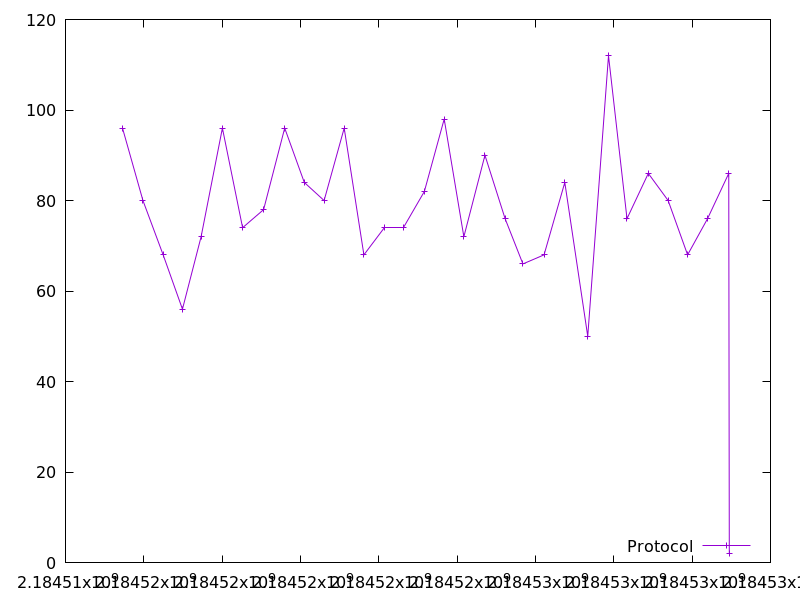

The table this chart was drawn from, first rows:
2184515455.670534, 96.0
2184515977, 80.0
2184516494, 68.0
2184516986, 56.0
2184517463, 72.0
2184518006, 96.0
2184518522, 74.0
2184519058, 78.0
2184519597, 96.0
2184520097, 84.0
2184520603, 80.0
2184521116, 96.0
2184521619, 68.0
2184522141, 74.0
2184522642, 74.0
2184523163, 82.0
2184523670, 98.0
2184524171, 72.0
2184524710, 90.0
2184525225, 76.0
2184525680, 66.0
2184526219, 68.0
2184526749, 84.0
2184527335, 50.0
2184527865, 112.0
2184528338, 76.0
2184528882, 86.0
2184529387, 80.0
2184529884, 68.0
2184530394, 76.0
2184530935, 86.0
2184530949, 2.0
